2-way image classification set "compiled_dataset" from GitHub (Abhi21298/Thesis-Blood-Smears); label vocabulary: RBC, WBC.

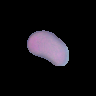
Label: RBC

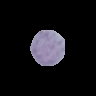
Label: RBC

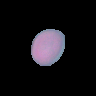
Label: RBC

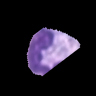
Label: WBC

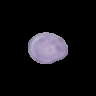
Label: RBC

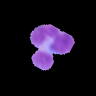
Label: WBC
